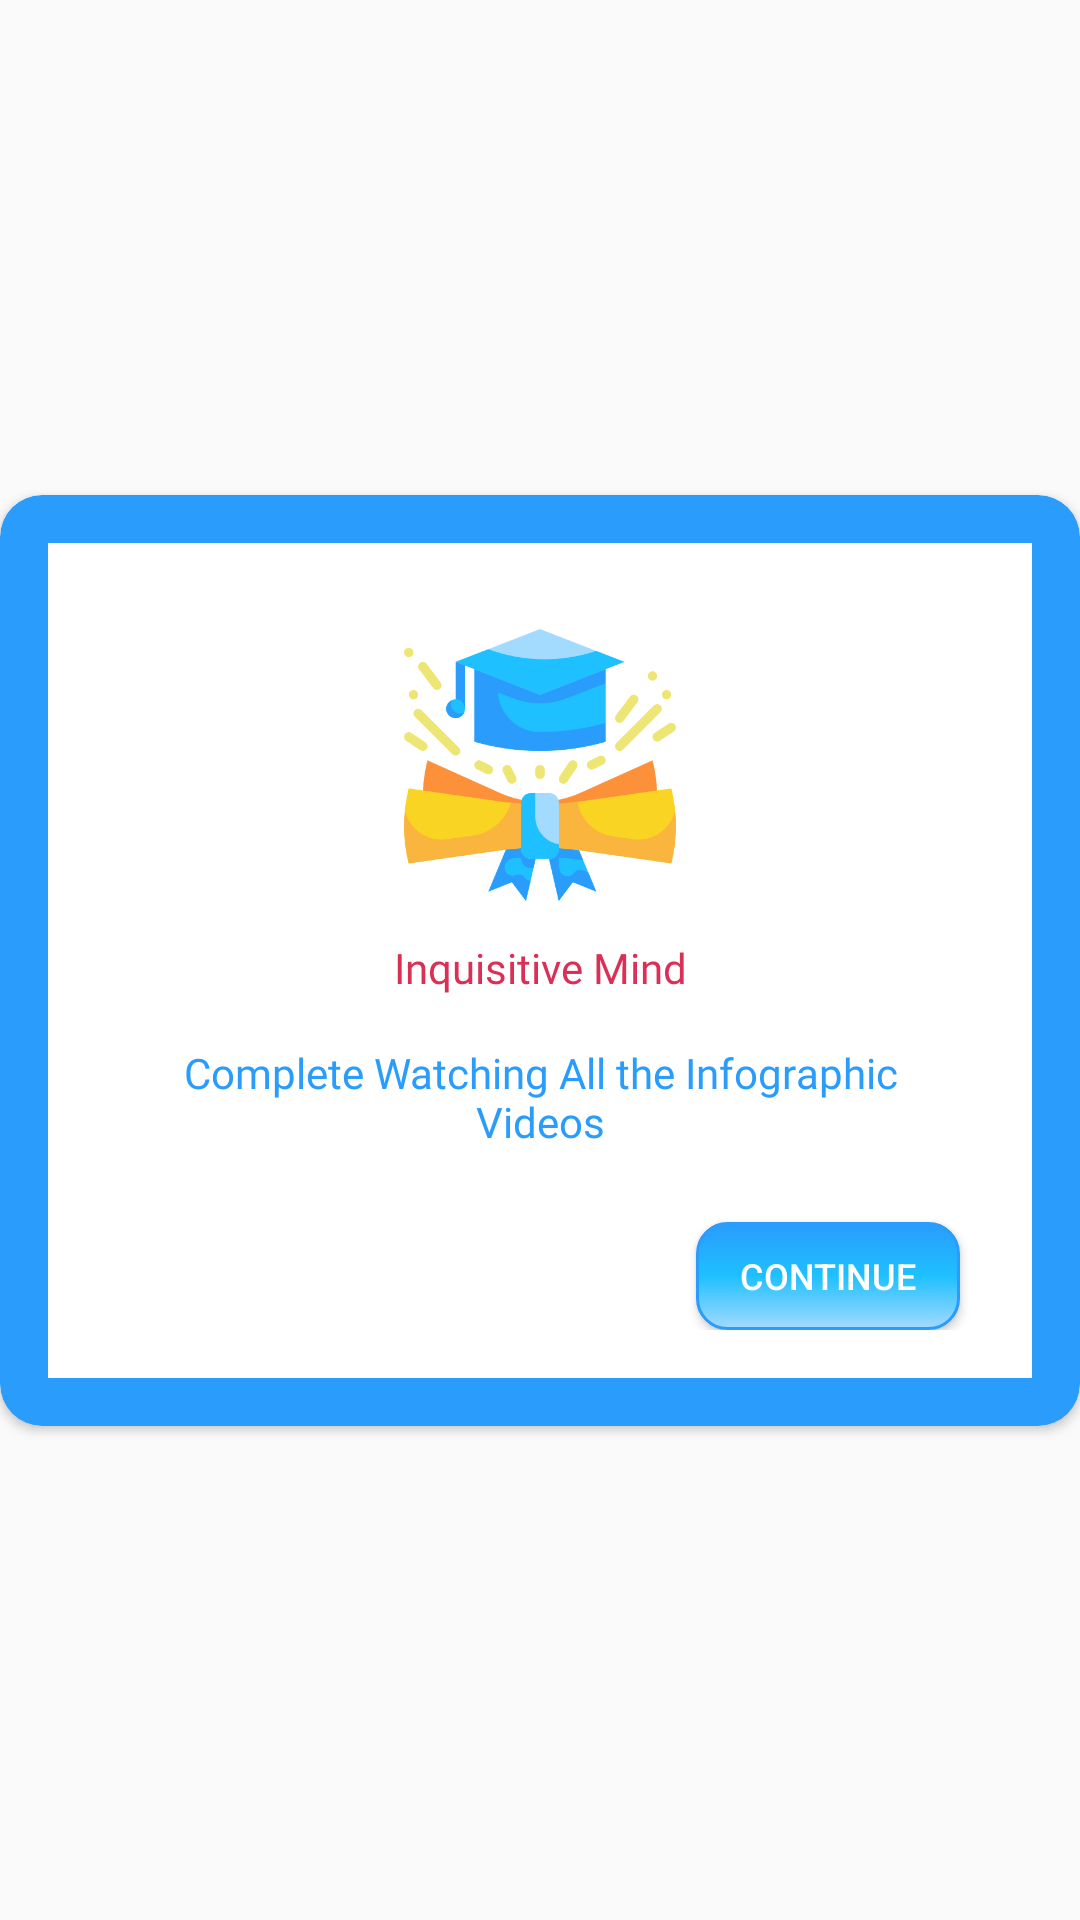

This screen was rendered from an Android layout file. Write that file and the resources it references.
<!-- AndroidManifest.xml: application theme Theme.NicotimeOut -->
<!-- res/layout/ac_inquisitivemind.xml -->
<?xml version="1.0" encoding="utf-8"?>
<androidx.constraintlayout.widget.ConstraintLayout xmlns:android="http://schemas.android.com/apk/res/android"
    xmlns:app="http://schemas.android.com/apk/res-auto"
    android:layout_width="300dp"
    android:layout_height="match_parent"
    android:layout_gravity="center">

    <androidx.cardview.widget.CardView
        android:layout_width="match_parent"
        android:layout_height="wrap_content"
        app:cardBackgroundColor="@color/main_blue"
        app:cardCornerRadius="14dp"
        app:contentPadding="16dp"
        app:layout_constraintBottom_toBottomOf="parent"
        app:layout_constraintEnd_toEndOf="parent"
        app:layout_constraintStart_toStartOf="parent"
        app:layout_constraintTop_toTopOf="parent">

        <androidx.constraintlayout.widget.ConstraintLayout
            android:layout_width="match_parent"
            android:layout_height="match_parent"
            android:background="@color/white"
            android:padding="16dp">


            <ImageView
                android:id="@+id/imageView"
                android:layout_width="100dp"
                android:layout_height="100dp"
                android:layout_marginTop="8dp"
                app:layout_constraintEnd_toEndOf="parent"
                app:layout_constraintStart_toStartOf="parent"
                app:layout_constraintTop_toTopOf="parent"
                app:srcCompat="@drawable/ac_inquisitivemind" />

            <TextView
                android:id="@+id/textView_title"
                android:layout_width="wrap_content"
                android:layout_height="wrap_content"
                android:fontFamily="@font/bold"
                android:padding="8dp"
                android:text="@string/ac_inquisitivemind"
                android:textColor="@color/main_red"
                android:textSize="14sp"
                app:layout_constraintEnd_toEndOf="parent"
                app:layout_constraintStart_toStartOf="parent"
                app:layout_constraintTop_toBottomOf="@+id/imageView" />

            <TextView
                android:gravity="center"
                android:id="@+id/textView_quotes"
                android:layout_width="wrap_content"
                android:layout_height="wrap_content"
                android:fontFamily="@font/regular"
                android:padding="8dp"
                android:text="@string/ac_inquisitivemind_desc"
                android:textColor="@color/main_blue"
                android:textSize="14sp"
                app:layout_constraintEnd_toEndOf="parent"
                app:layout_constraintStart_toStartOf="parent"
                app:layout_constraintTop_toBottomOf="@+id/textView_title" />


            <Button
                android:id="@+id/button"
                android:layout_width="wrap_content"
                android:layout_height="36dp"
                android:layout_marginTop="16dp"
                android:layout_marginEnd="8dp"
                android:background="@drawable/question_select_date_roundradius"
                android:text="Continue"
                android:textColor="@color/white"
                android:textSize="12sp"
                app:layout_constraintEnd_toEndOf="parent"
                app:layout_constraintTop_toBottomOf="@+id/textView_quotes" />
        </androidx.constraintlayout.widget.ConstraintLayout>

    </androidx.cardview.widget.CardView>

</androidx.constraintlayout.widget.ConstraintLayout>
<!-- resources referenced by this layout -->
<resources>
  <color name="main_blue">#299cfc</color>
  <color name="main_red">#db3056</color>
  <color name="white">#ffffffff</color>
  <!-- drawable ac_inquisitivemind: png bitmap (drawable, 29051 bytes) -->
  <!-- drawable question_select_date_roundradius (drawable) -->
  <?xml version="1.0" encoding="utf-8"?>
  <selector xmlns:android="http://schemas.android.com/apk/res/android">
      <item android:state_pressed="true">
          <shape android:shape="rectangle">
              <corners android:radius="10dip" />
              <stroke android:width="1dip" android:color="@color/main_red" />
              <gradient android:angle="-90" android:endColor="@color/dead_red" android:centerColor="@color/light_red" android:startColor="@color/main_red" />
          </shape>
      </item>
      <item android:state_focused="true">
          <shape android:shape="rectangle">
              <corners android:radius="10dip" />
              <stroke android:width="1dip" android:color="@color/main_yellow" />
              <solid android:color="@color/fc_green" />
          </shape>
      </item>
      <item>
          <shape android:shape="rectangle">
              <corners android:radius="10dip" />
              <stroke android:width="1dip" android:color="@color/main_blue" />
              <gradient android:angle="-90" android:endColor="@color/dead_blue" android:centerColor="@color/light_blue" android:startColor="@color/main_blue" />
          </shape>
      </item>
  </selector>
  <string name="ac_inquisitivemind">Inquisitive Mind</string>
  <string name="ac_inquisitivemind_desc">Complete Watching All the Infographic Videos</string>
  <style name="Theme.NicotimeOut" parent="Theme.AppCompat.Light.NoActionBar">
          
          <item name="colorPrimary">@color/main_yellow</item>
          <item name="colorPrimaryVariant">@color/main_blue</item>
          <item name="colorOnPrimary">@color/dead_yellow</item>
  
          <item name="android:textColorHint">@color/main_blue</item>
          
          <item name="colorSecondary">@color/teal_200</item>
          <item name="colorSecondaryVariant">@color/teal_700</item>
          <item name="colorOnSecondary">@color/black</item>
          
          <item name="android:statusBarColor" tools:targetApi="l">?attr/colorPrimaryVariant</item>
          
      </style>
  <color name="dead_red">#ff8b7b</color>
  <color name="light_red">#ff6464</color>
  <color name="main_yellow">#f9b53d</color>
  <color name="fc_green">#30110d</color>
  <color name="dead_blue">#a3daff</color>
  <color name="light_blue">#1ec0ff</color>
  <color name="dead_yellow">#ede574</color>
  <color name="teal_200">#FF03DAC5</color>
  <color name="teal_700">#FF018786</color>
  <color name="black">#FF000000</color>
</resources>
